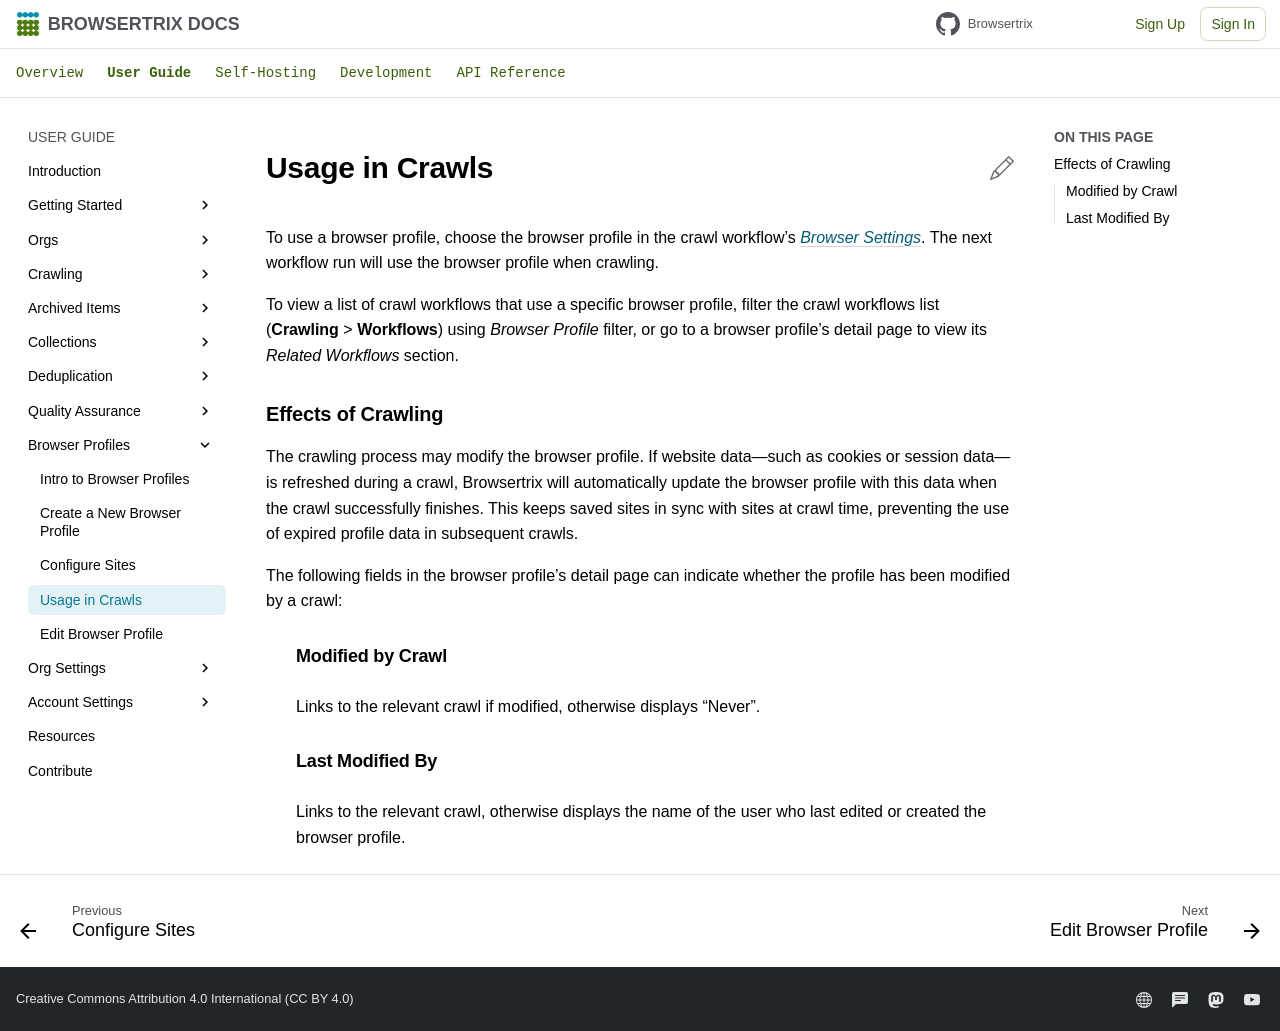

repository: webrecorder/browsertrix · page: user-guide/browser-profiles/usage-in-crawls/index.html · generator: mkdocs

# Usage in Crawls

To use a browser profile, choose the browser profile in the crawl workflow’s [_Browser Settings_](../workflow-setup.md#browser-settings). The next workflow run will use the browser profile when crawling.

To view a list of crawl workflows that use a specific browser profile, filter the crawl workflows list (**Crawling** > **Workflows**) using _Browser Profile_ filter, or go to a browser profile’s detail page to view its _Related Workflows_ section.

## Effects of Crawling

The crawling process may modify the browser profile. If website data—such as cookies or session data—is refreshed during a crawl, Browsertrix will automatically update the browser profile with this data when the crawl successfully finishes. This keeps saved sites in sync with sites at crawl time, preventing the use of expired profile data in subsequent crawls.

The following fields in the browser profile’s detail page can indicate whether the profile has been modified by a crawl:

: ### Modified by Crawl

: Links to the relevant crawl if modified, otherwise displays “Never”.

: ### Last Modified By

: Links to the relevant crawl, otherwise displays the name of the user who last edited or created the browser profile.
